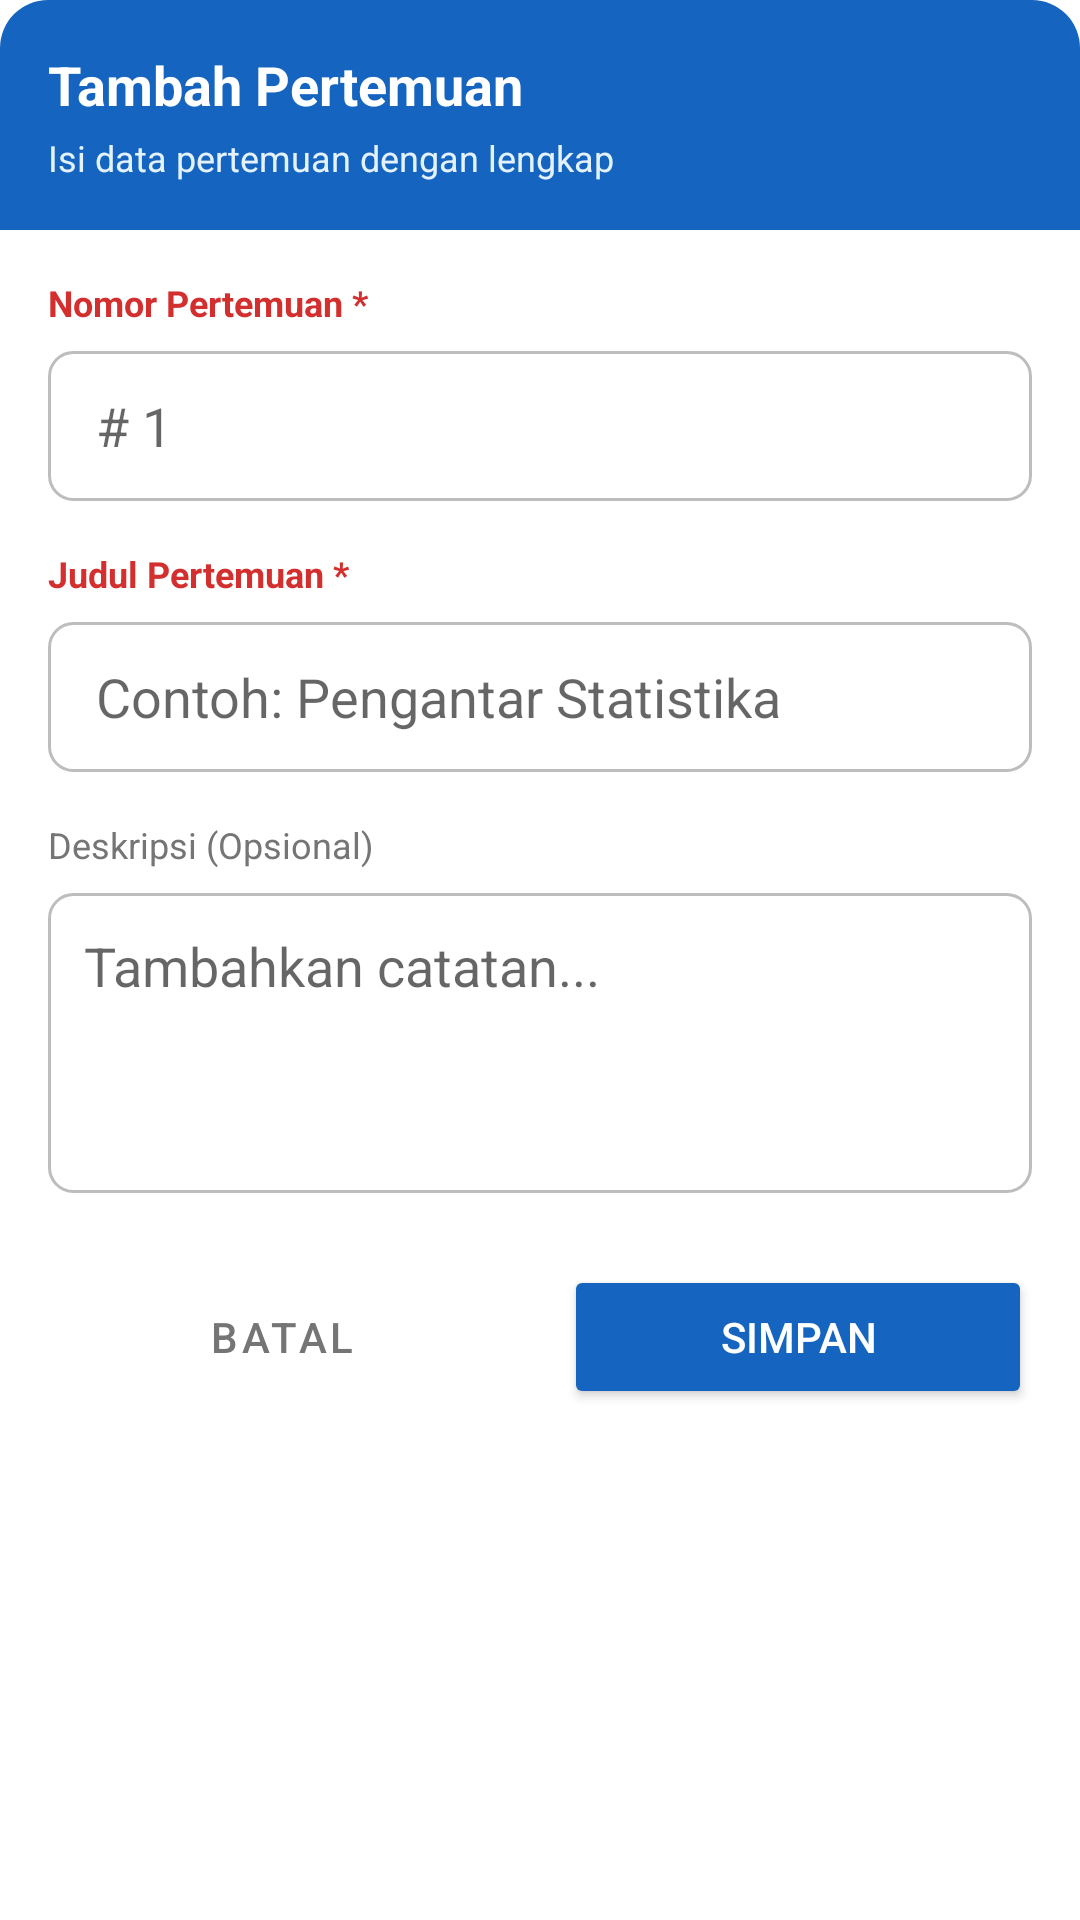

The Android layout XML behind this screen, and the referenced resources:
<!-- AndroidManifest.xml: application theme Theme.BANKSOALSTIS -->
<!-- res/layout/dialog_form_pertemuan.xml -->
<?xml version="1.0" encoding="utf-8"?>

<androidx.cardview.widget.CardView xmlns:android="http://schemas.android.com/apk/res/android"
    xmlns:app="http://schemas.android.com/apk/res-auto"
    android:layout_width="match_parent"
    android:layout_height="wrap_content"
    app:cardCornerRadius="16dp"
    app:cardElevation="0dp">

    <LinearLayout
        android:layout_width="match_parent"
        android:layout_height="wrap_content"
        android:orientation="vertical"
        android:paddingBottom="24dp">

        <LinearLayout
            android:layout_width="match_parent"
            android:layout_height="wrap_content"
            android:background="#1565C0"
            android:padding="16dp"
            android:orientation="vertical">

            <TextView
                android:id="@+id/tvHeaderDialog"
                android:layout_width="wrap_content"
                android:layout_height="wrap_content"
                android:text="Tambah Pertemuan"
                android:textColor="@color/white"
                android:textSize="18sp"
                android:textStyle="bold" />

            <TextView
                android:layout_width="wrap_content"
                android:layout_height="wrap_content"
                android:text="Isi data pertemuan dengan lengkap"
                android:textColor="#E3F2FD"
                android:textSize="12sp"
                android:layout_marginTop="4dp"/>
        </LinearLayout>

        <LinearLayout
            android:layout_width="match_parent"
            android:layout_height="wrap_content"
            android:orientation="vertical"
            android:padding="16dp">

            <TextView
                android:layout_width="wrap_content"
                android:layout_height="wrap_content"
                android:text="Nomor Pertemuan *"
                android:textColor="#D32F2F"
                android:textSize="12sp"
                android:textStyle="bold"/>

            <EditText
                android:id="@+id/etNomor"
                android:layout_width="match_parent"
                android:layout_height="50dp"
                android:layout_marginTop="8dp"
                android:background="@drawable/bg_edittext_rounded"
                android:hint="# 1"
                android:inputType="number"
                android:paddingHorizontal="16dp" />

            <TextView
                android:layout_width="wrap_content"
                android:layout_height="wrap_content"
                android:layout_marginTop="16dp"
                android:text="Judul Pertemuan *"
                android:textColor="#D32F2F"
                android:textSize="12sp"
                android:textStyle="bold"/>

            <EditText
                android:id="@+id/etJudul"
                android:layout_width="match_parent"
                android:layout_height="50dp"
                android:layout_marginTop="8dp"
                android:background="@drawable/bg_edittext_rounded"
                android:hint="Contoh: Pengantar Statistika"
                android:paddingHorizontal="16dp" />

            <TextView
                android:layout_width="wrap_content"
                android:layout_height="wrap_content"
                android:layout_marginTop="16dp"
                android:text="Deskripsi (Opsional)"
                android:textColor="#757575"
                android:textSize="12sp"/>

            <EditText
                android:id="@+id/etDeskripsi"
                android:layout_width="match_parent"
                android:layout_height="100dp"
                android:layout_marginTop="8dp"
                android:background="@drawable/bg_edittext_rounded"
                android:gravity="top|start"
                android:hint="Tambahkan catatan..."
                android:padding="12dp" />

            <LinearLayout
                android:layout_width="match_parent"
                android:layout_height="wrap_content"
                android:layout_marginTop="24dp"
                android:orientation="horizontal">

                <Button
                    android:id="@+id/btnBatal"
                    android:layout_width="0dp"
                    android:layout_height="wrap_content"
                    android:layout_weight="1"
                    android:layout_marginEnd="8dp"
                    android:backgroundTint="#FFFFFF"
                    android:text="Batal"
                    android:textColor="#757575"
                    style="?attr/materialButtonOutlinedStyle"/>

                <Button
                    android:id="@+id/btnSimpan"
                    android:layout_width="0dp"
                    android:layout_height="wrap_content"
                    android:layout_weight="1"
                    android:layout_marginStart="8dp"
                    android:backgroundTint="#1565C0"
                    android:text="Simpan"
                    android:textColor="@color/white" />
            </LinearLayout>
        </LinearLayout>
    </LinearLayout>
</androidx.cardview.widget.CardView>
<!-- resources referenced by this layout -->
<resources>
  <!-- drawable bg_edittext_rounded (drawable) -->
  <?xml version="1.0" encoding="utf-8"?>
  
  <shape xmlns:android="http://schemas.android.com/apk/res/android">
      <solid android:color="#FFFFFF" />
      <corners android:radius="8dp" />
      <stroke android:width="1dp" android:color="#BDBDBD" />
  </shape>
  <style name="Theme.BANKSOALSTIS" parent="Theme.MaterialComponents.DayNight.NoActionBar">
  
          <item name="colorPrimary">#0066CC</item>
          <item name="colorPrimaryVariant">#004C99</item>
          <item name="colorOnPrimary">@android:color/white</item>
  
          <item name="colorSecondary">#FF9800</item>
          <item name="colorSecondaryVariant">#F57C00</item>
          <item name="colorOnSecondary">@android:color/black</item>
  
          <item name="android:statusBarColor">?attr/colorPrimaryVariant</item>
  
          <item name="windowActionBar">false</item>
          <item name="windowNoTitle">true</item>
      </style>
  <!-- not gathered from this repository: default colours our renderer supplied (Android Studio template values) -->
  <color name="white">#FFFFFFFF</color>
</resources>
